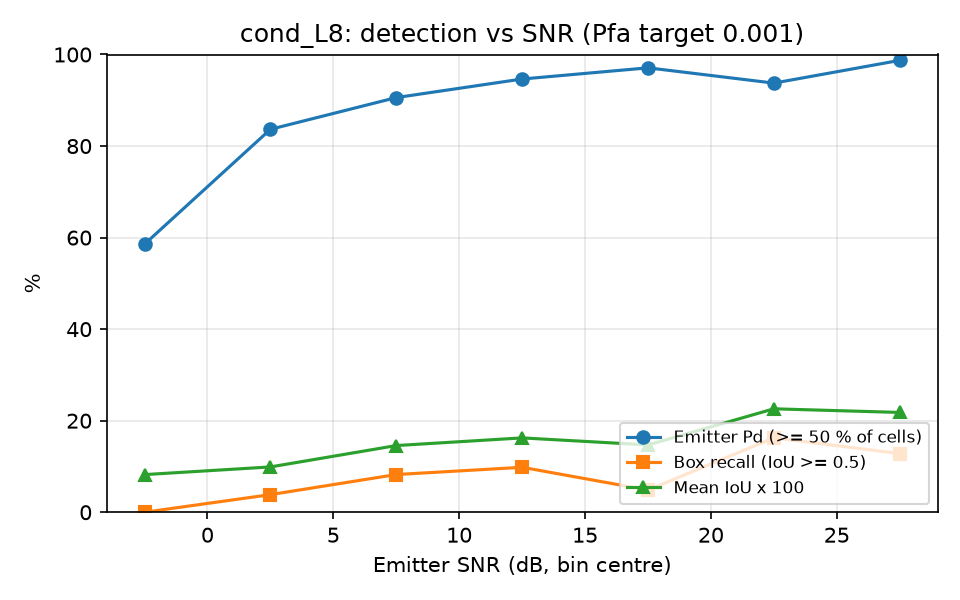

The table this chart was drawn from, first rows:
snr_lo, snr_hi, n, emitter_pd, box_recall, mean_iou
-5, 0, 111, 0.5856, 0.0000, 0.0822
0, 5, 104, 0.8365, 0.0385, 0.0990
5, 10, 85, 0.9059, 0.0824, 0.1457
10, 15, 112, 0.9464, 0.0982, 0.1624
15, 20, 103, 0.9709, 0.0485, 0.1471
20, 25, 80, 0.9375, 0.1625, 0.2260
25, 30, 78, 0.9872, 0.1282, 0.2180
